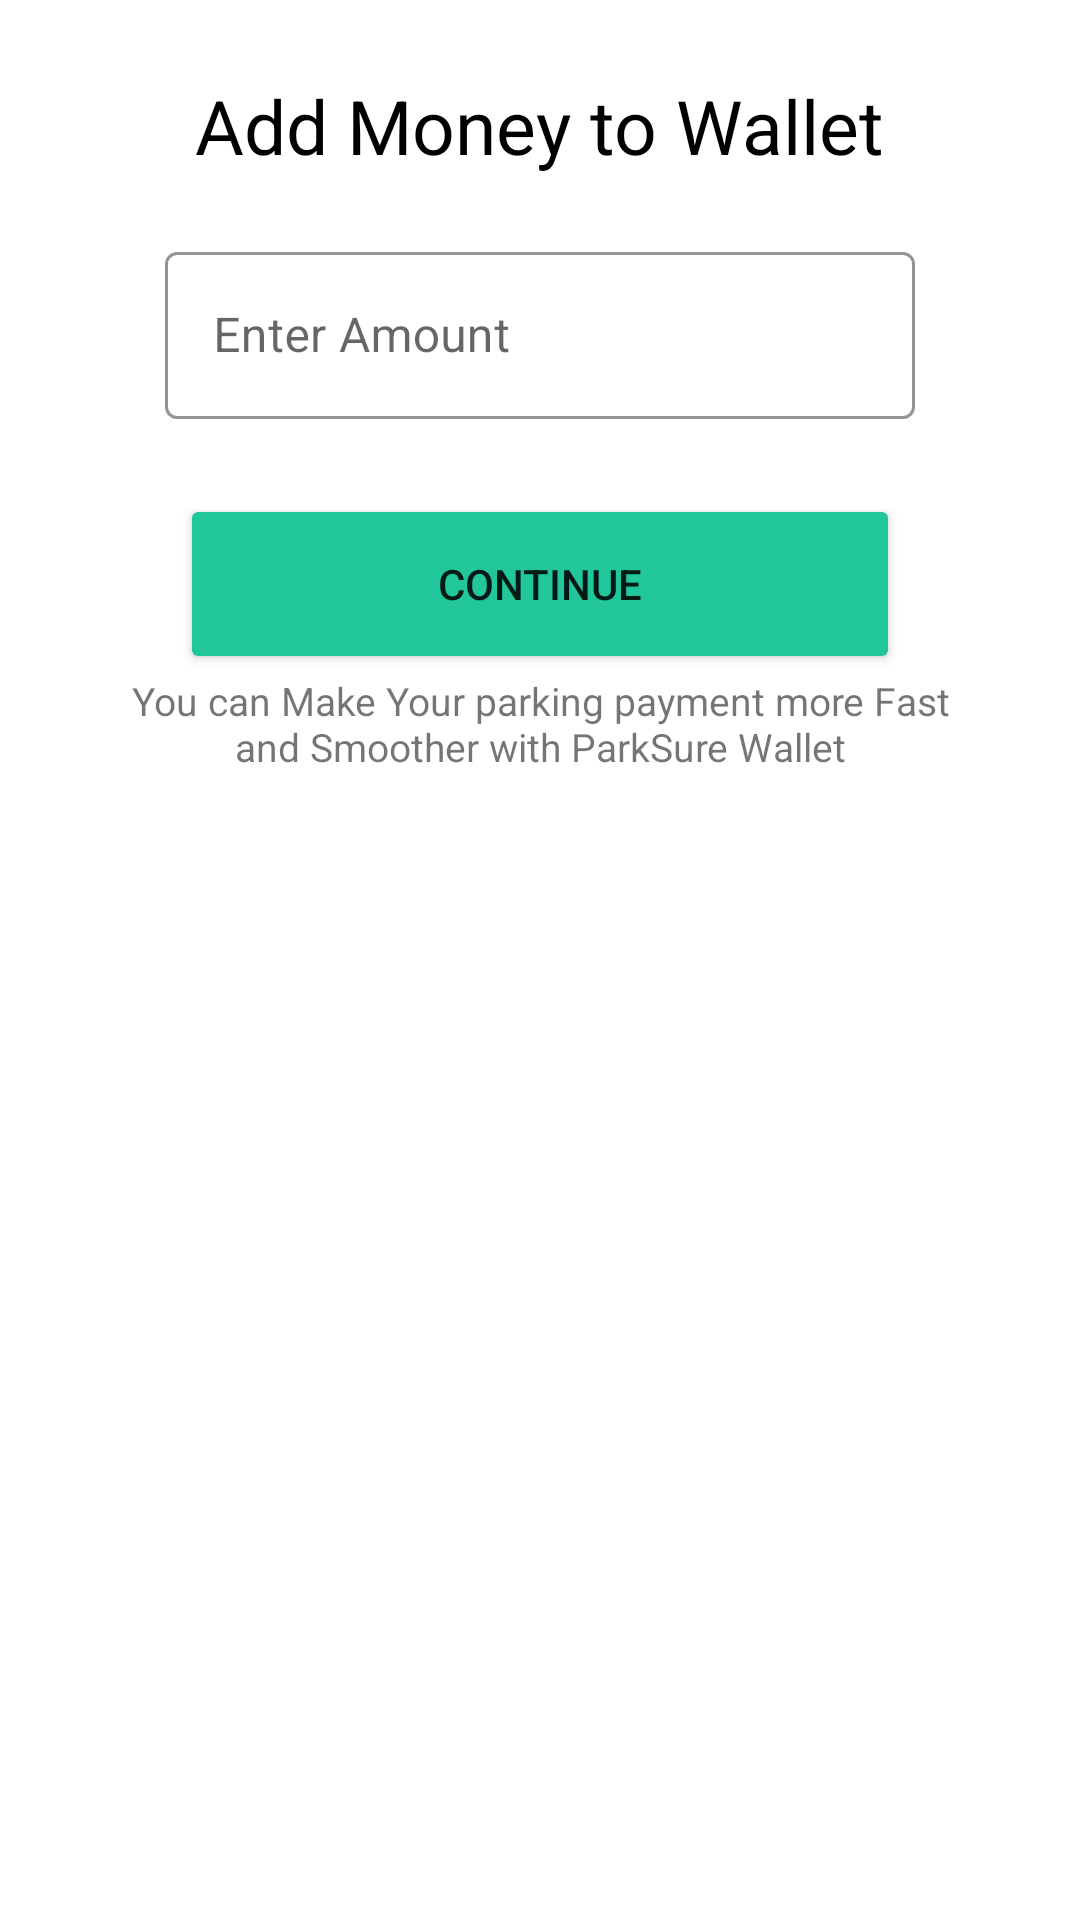

Layout XML and referenced resources for this Android screen:
<!-- AndroidManifest.xml: application theme Theme.ParkSure -->
<!-- res/layout/bottom_popup_for_add_money_to_wallet.xml -->
<?xml version="1.0" encoding="utf-8"?>
<LinearLayout xmlns:android="http://schemas.android.com/apk/res/android"
xmlns:app="http://schemas.android.com/apk/res-auto"
android:orientation="vertical"
android:layout_width="match_parent"
android:layout_gravity="center_horizontal"
android:gravity="center_horizontal"
android:layout_height="match_parent"
android:background="@drawable/bottom_popup__bg">

<LinearLayout
    android:layout_width="match_parent"
    android:layout_height="wrap_content"
    android:layout_gravity="center_horizontal"
    android:gravity="center_horizontal"
    android:orientation="vertical">

    <LinearLayout
        android:layout_width="match_parent"
        android:layout_height="wrap_content"
        android:orientation="vertical">

        <TextView
            android:id="@+id/textView18"
            android:layout_width="wrap_content"
            android:layout_height="wrap_content"
            android:gravity="center_horizontal"
            android:layout_gravity="center"
            android:text="Add Money to Wallet"
            android:textColor="@color/black"
            android:textSize="25dp"
            android:layout_marginTop="15dp"/>


    </LinearLayout>

    <com.google.android.material.textfield.TextInputLayout
        android:id="@+id/enter_vehicle_number11"
        style="@style/Widget.MaterialComponents.TextInputLayout.OutlinedBox"
        android:layout_width="match_parent"
        android:layout_height="wrap_content"
        android:layout_marginHorizontal="45dp"
        android:layout_marginTop="20dp"
        app:hintTextColor="@color/dgreen"
        app:boxStrokeColor="@color/dgreen"
        app:helperTextTextColor="@color/black"
        app:prefixText="₹ "
        app:prefixTextColor="@color/green">

        <com.google.android.material.textfield.TextInputEditText
            android:id="@+id/entered_amount"
            android:layout_width="match_parent"
            android:layout_height="wrap_content"
            android:maxLength="4"
            android:digits="0123456789"
            android:hint="Enter Amount"
            android:inputType="textCapCharacters" />
    </com.google.android.material.textfield.TextInputLayout>


    <Button
        android:id="@+id/button7"
        android:layout_width="match_parent"
        android:layout_height="60dp"
        android:layout_marginHorizontal="50dp"
        android:layout_marginTop="25dp"
        android:backgroundTint="@color/dgreen"
        android:onClick="go_to_razorpay_to_add_money_to_wallet"
        android:text="Continue" />

    <TextView
        android:id="@+id/textView16"
        android:layout_width="match_parent"
        android:layout_height="wrap_content"
        android:text="You can Make Your parking payment more Fast and Smoother with ParkSure Wallet"
        android:gravity="center_horizontal"
        android:layout_marginHorizontal="30dp"
        android:layout_marginBottom="30dp"
        android:textSize="13dp"/>
</LinearLayout>

</LinearLayout>
<!-- resources referenced by this layout -->
<resources>
  <color name="black">#FF000000</color>
  <color name="dgreen">#22c69b</color>
  <color name="green">#38CE8B</color>
  <!-- drawable bottom_popup__bg (drawable) -->
  <?xml version="1.0" encoding="utf-8"?>
  <shape xmlns:android="http://schemas.android.com/apk/res/android">
  
      <solid
          android:color="@color/white"
          />
  
      <corners
          android:topLeftRadius="20dp"
          android:topRightRadius="20dp"
          />
      <padding
          android:left="10dp"
          android:right="10dp"
          android:top="10dp"
          android:bottom="10dp"/>
  </shape>
  <style name="Theme.ParkSure" parent="Theme.MaterialComponents.DayNight.NoActionBar">
          
          <item name="colorPrimary">@color/purple_500</item>
          <item name="colorPrimaryVariant">@color/purple_700</item>
          <item name="colorOnPrimary">@color/white</item>
          
          <item name="colorSecondary">@color/teal_200</item>
          <item name="colorSecondaryVariant">@color/teal_700</item>
          <item name="colorOnSecondary">@color/black</item>
          
          <item name="android:statusBarColor" tools:targetApi="l">?attr/colorPrimaryVariant</item>
          
  
  
      </style>
  <color name="white">#FFFFFF</color>
  <color name="purple_500">#22c69b</color>//color 2nd top line with app name
  <color name="purple_700">#1D9A7A</color>//color for app 1st top line
  <color name="teal_200">#FF03DAC5</color>
  <color name="teal_700">#FF018786</color>
</resources>
